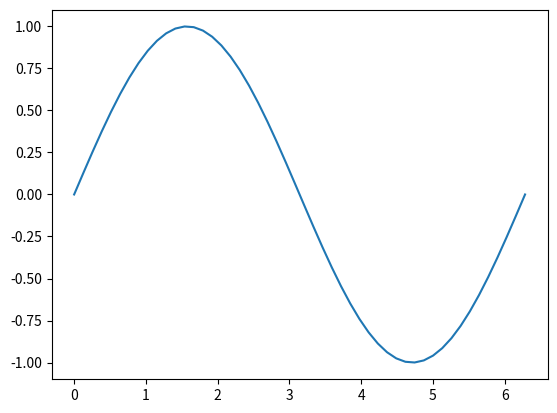
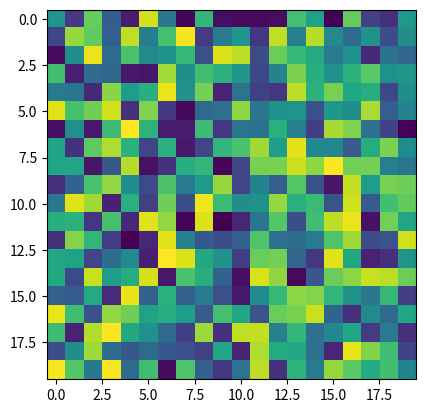

Python code for these plots, in order:
#!/usr/bin/env python
"""
================
Tutorial example
================

Here's a line plot:
"""
import numpy as np
import matplotlib.pyplot as plt

'normal string'

x = np.linspace(0, 2*np.pi)
plt.plot(x, np.sin(x))

def dummy():
    """Dummy docstring"""
    pass

"""
.. image:: PLOT2RST.current_figure

Here's an image plot:
"""
# code comment
plt.figure()
plt.imshow(np.random.random(size=(20, 20)))

"""
.. image:: PLOT2RST.current_figure

# docstring comment
"""

string = """
Triple-quoted string which tries to break parser.
"""
plt.show()

